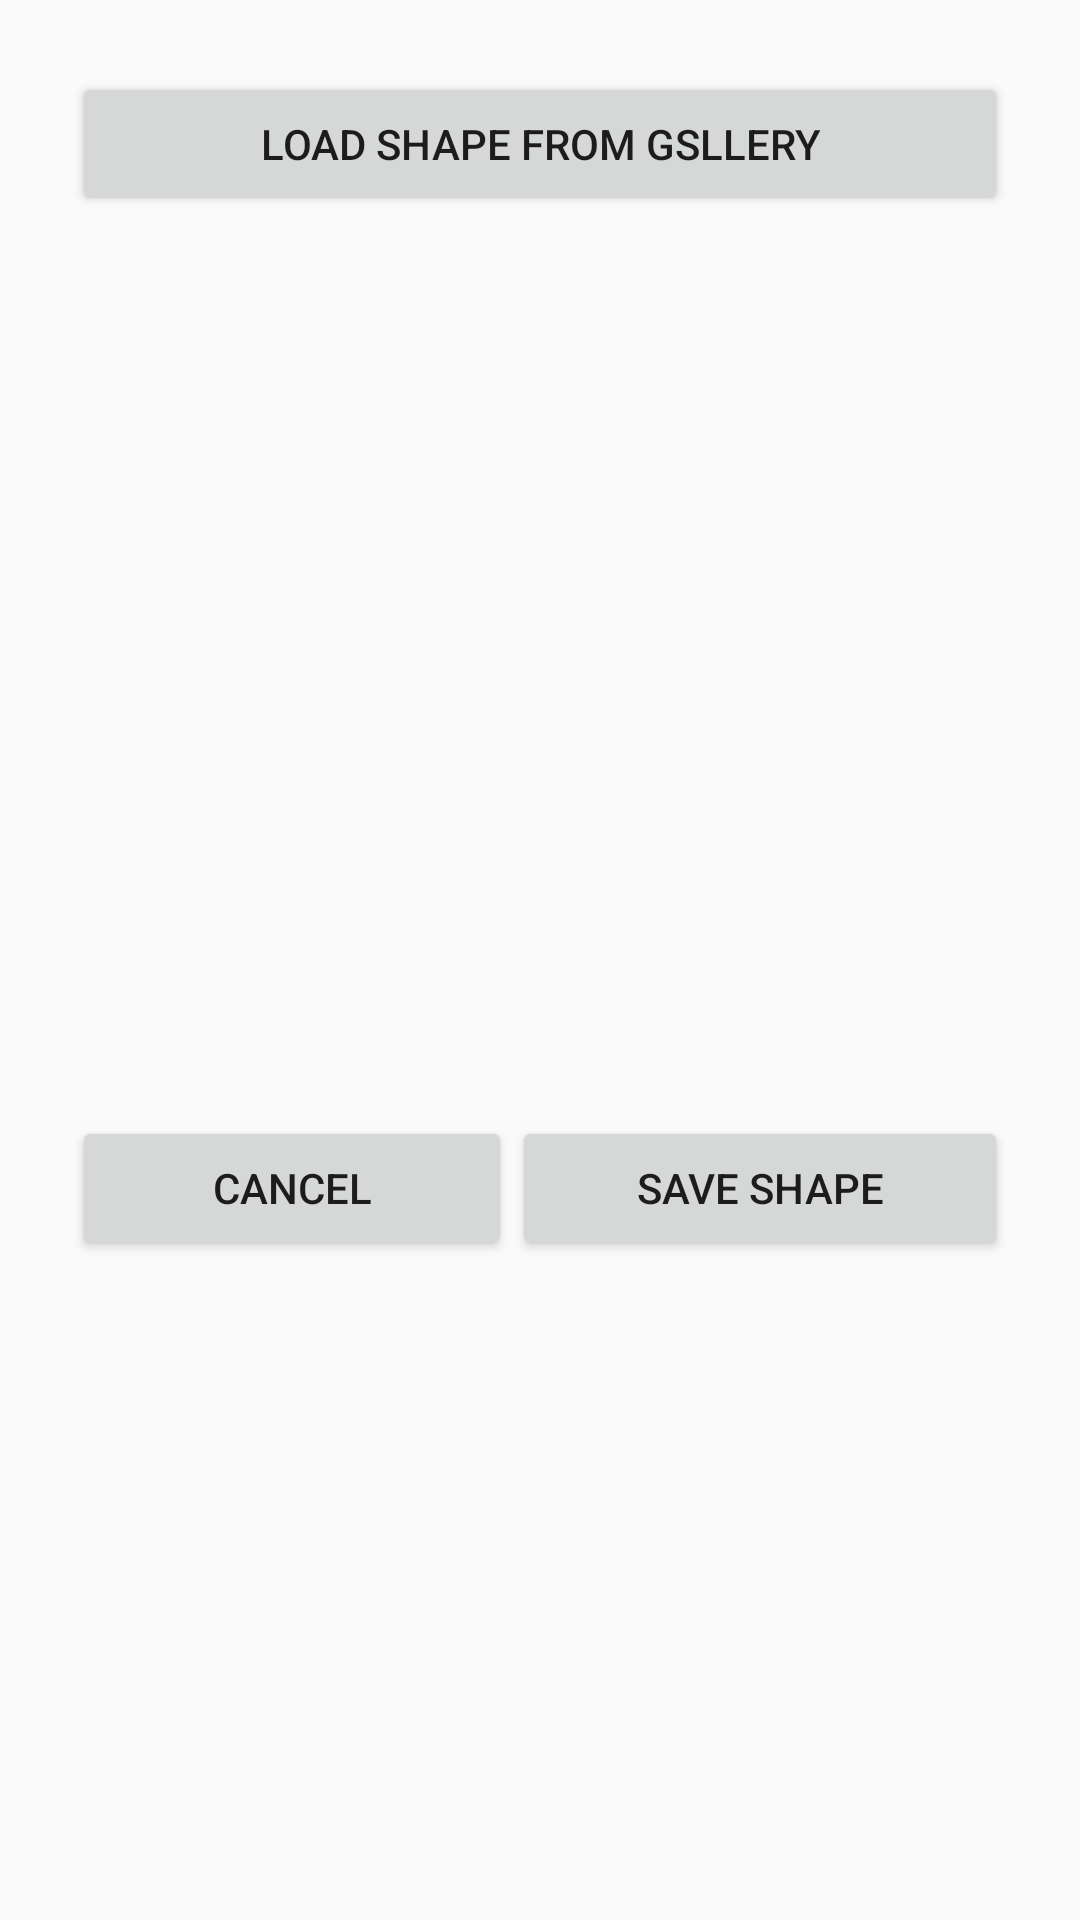

The Android layout XML behind this screen, and the referenced resources:
<!-- AndroidManifest.xml: application theme AppTheme -->
<!-- res/layout/dialog_shape_add.xml -->
<?xml version="1.0" encoding="utf-8"?>
<LinearLayout xmlns:android="http://schemas.android.com/apk/res/android"
    xmlns:app="http://schemas.android.com/apk/res-auto"
    android:layout_width="wrap_content"
    android:layout_height="wrap_content"
    android:orientation="vertical"
    android:padding="24dp">

    <Button
        android:text="Load shape from gsllery"
        android:layout_width="match_parent"
        android:layout_height="wrap_content"
        android:id="@+id/btLoadImage" />

    <ImageView
        android:layout_width="300dp"
        android:layout_height="300dp"
        app:srcCompat="@color/colorPrimary"
        android:id="@+id/ivShape" />

    <LinearLayout
        android:orientation="horizontal"
        android:layout_width="match_parent"
        android:layout_height="match_parent">

        <Button
            android:text="Cancel"
            android:layout_width="wrap_content"
            android:layout_height="wrap_content"
            android:id="@+id/btShapeCancel"
            android:layout_weight="1" />

        <Button
            android:text="Save Shape"
            android:layout_width="wrap_content"
            android:layout_height="wrap_content"
            android:id="@+id/btShapeOk"
            android:layout_weight="1" />
    </LinearLayout>
</LinearLayout>
<!-- resources referenced by this layout -->
<resources>
  <color name="colorPrimary">#0e55d2</color>
  <style name="AppTheme" parent="Theme.AppCompat.Light.DarkActionBar">
          
          <item name="colorPrimary">@color/colorPrimary</item>
          <item name="colorPrimaryDark">@color/colorPrimaryDark</item>
          <item name="colorAccent">@color/colorAccent</item>
      </style>
  <color name="colorPrimaryDark">#072b69</color>
  <color name="colorAccent">#03A9F4</color>
</resources>
